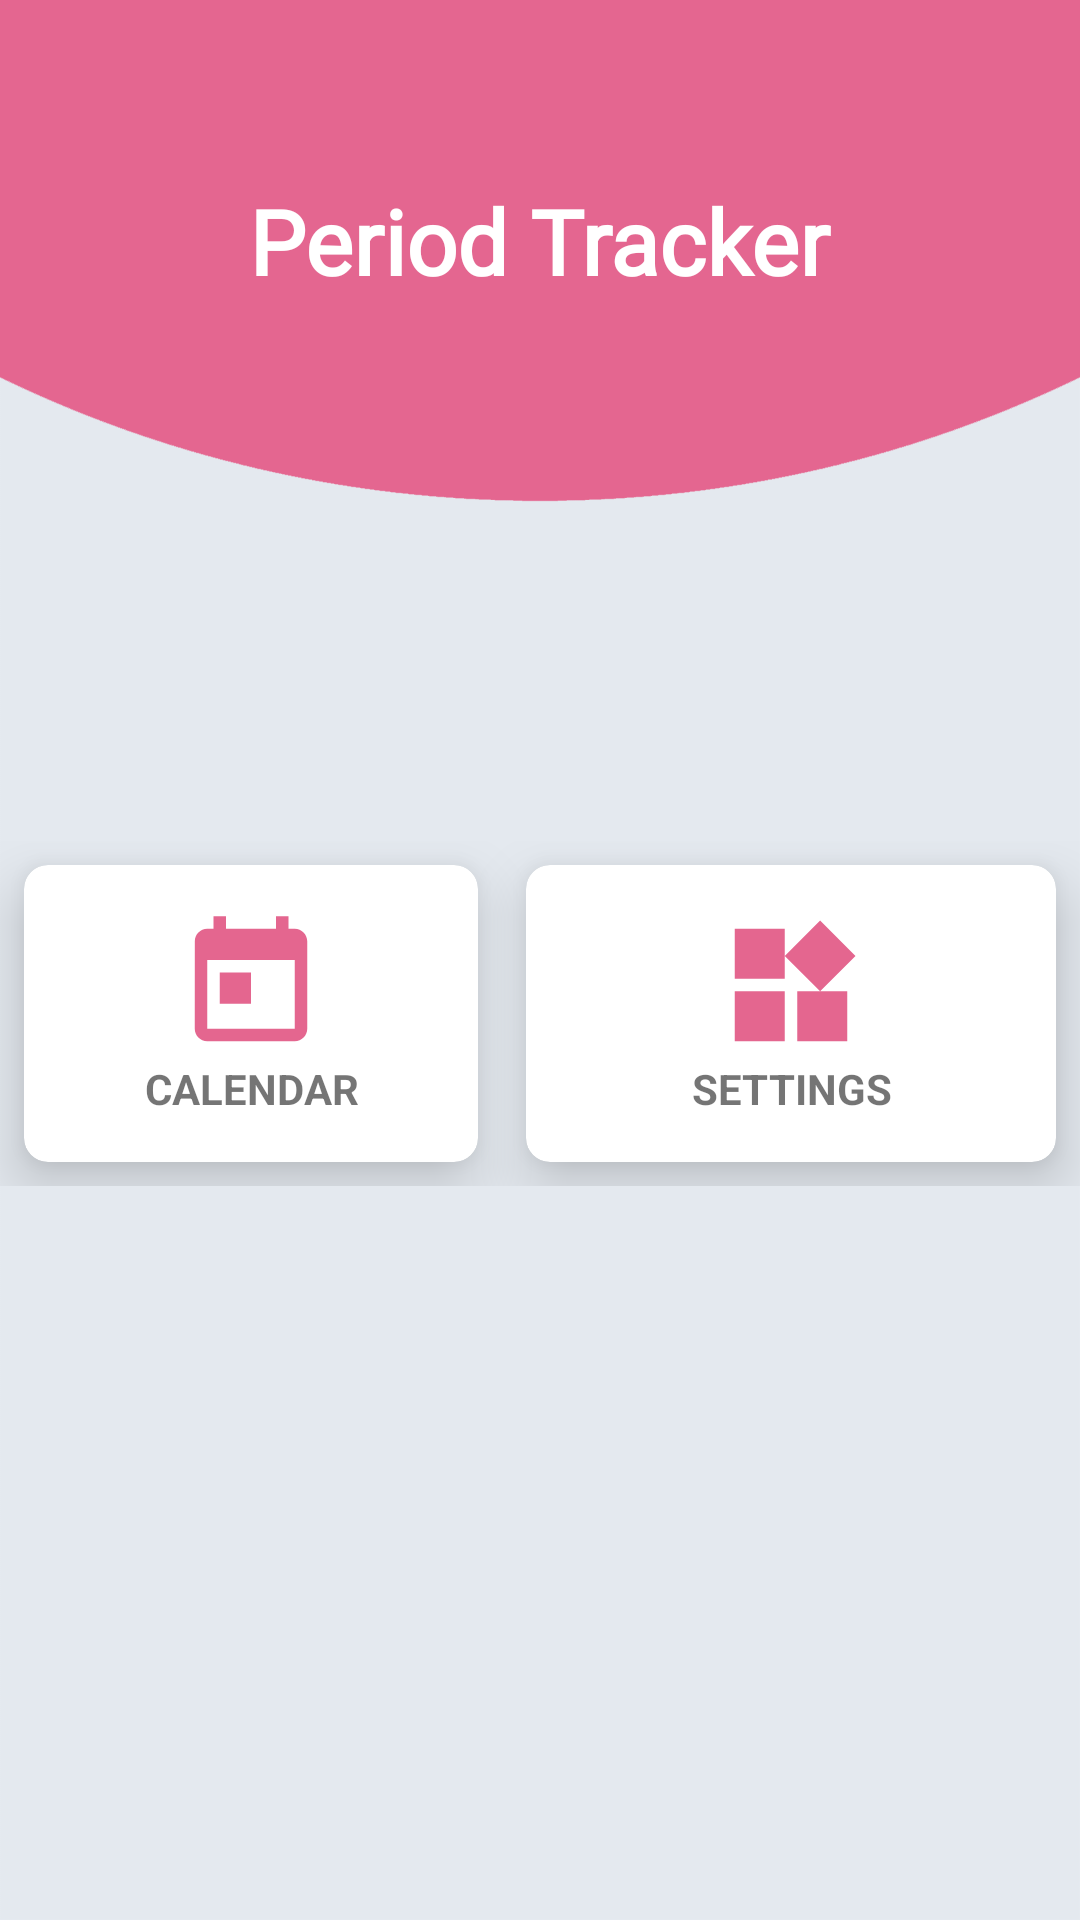

This screen was rendered from an Android layout file. Write that file and the resources it references.
<!-- AndroidManifest.xml: application theme Theme.Hazi2 -->
<!-- res/layout/activity_main.xml -->
<?xml version="1.0" encoding="utf-8"?>
<RelativeLayout xmlns:android="http://schemas.android.com/apk/res/android"
    xmlns:app="http://schemas.android.com/apk/res-auto"
    xmlns:tools="http://schemas.android.com/tools"
    android:layout_width="match_parent"
    android:layout_height="match_parent"
    android:background="@drawable/background"
    tools:context=".MainActivity">

        <TextView
            android:id="@+id/title_view"
            android:layout_width="wrap_content"
            android:layout_height="wrap_content"
            android:layout_centerHorizontal="true"
            android:layout_marginTop="60dp"
            android:fontFamily="@font/nosifer"
            android:text="@string/period_tracker"
            android:textColor="@color/white"
            android:textSize="30sp"
            android:textStyle="bold" />

        <GridLayout
            android:layout_width="match_parent"
            android:layout_height="wrap_content"
            android:layout_below="@+id/title_view"
            android:rowCount="1"
            android:columnCount="2"
            android:layout_marginTop="180dp"
            >

                <androidx.cardview.widget.CardView
                    android:id="@+id/calendar"
                    android:layout_width="wrap_content"
                    android:layout_height="wrap_content"
                    android:layout_rowWeight="1"
                    android:layout_columnWeight="1"
                    android:layout_margin="8dp"
                    app:cardCornerRadius="8dp"
                    app:cardElevation="12dp"
                    android:clickable="true"
                    android:focusable="true"
                    >

                        <LinearLayout
                            android:layout_width="wrap_content"
                            android:layout_height="wrap_content"
                            android:orientation="vertical"
                            android:gravity="center"
                            android:layout_gravity="center_vertical|center_horizontal">

                                <ImageView
                                    android:layout_width="wrap_content"
                                    android:layout_height="wrap_content"
                                    android:src="@drawable/calendar"/>
                                <TextView
                                    android:layout_width="wrap_content"
                                    android:layout_height="wrap_content"
                                    android:text="CALENDAR"
                                    android:textAlignment="center"
                                    android:textStyle="bold"/>
                        </LinearLayout>
                </androidx.cardview.widget.CardView>

                <androidx.cardview.widget.CardView
                    android:id="@+id/settings"
                    android:layout_width="wrap_content"
                    android:layout_height="wrap_content"
                    android:layout_rowWeight="1"
                    android:layout_columnWeight="1"
                    android:layout_margin="8dp"
                    app:cardCornerRadius="8dp"
                    app:cardElevation="12dp"
                    android:clickable="true"
                    android:focusable="true"
                    >

                        <LinearLayout
                            android:layout_width="match_parent"
                            android:layout_height="match_parent"
                            android:padding="15dp"
                            android:orientation="vertical"
                            android:gravity="center"
                            android:layout_gravity="center_vertical|center_horizontal">

                                <ImageView
                                    android:layout_width="wrap_content"
                                    android:layout_height="wrap_content"
                                    android:src="@drawable/settings"/>
                                <TextView
                                    android:layout_width="wrap_content"
                                    android:layout_height="wrap_content"
                                    android:text="SETTINGS"
                                    android:textAlignment="center"
                                    android:textStyle="bold"/>
                        </LinearLayout>
                </androidx.cardview.widget.CardView>

        </GridLayout>
        
</RelativeLayout>
<!-- resources referenced by this layout -->
<resources>
  <color name="white">#FFFFFFFF</color>
  <!-- drawable background: png bitmap (drawable, 41937 bytes) -->
  <!-- drawable calendar (drawable) -->
  <vector android:height="50dp" android:tint="#e4668f"
      android:viewportHeight="24.0" android:viewportWidth="24.0"
      android:width="50dp" xmlns:android="http://schemas.android.com/apk/res/android">
      <path android:fillColor="#FF000000" android:pathData="M19,3h-1L18,1h-2v2L8,3L8,1L6,1v2L5,3c-1.11,0 -1.99,0.9 -1.99,2L3,19c0,1.1 0.89,2 2,2h14c1.1,0 2,-0.9 2,-2L21,5c0,-1.1 -0.9,-2 -2,-2zM19,19L5,19L5,8h14v11zM7,10h5v5L7,15z"/>
  </vector>
  <!-- drawable settings (drawable) -->
  <vector android:height="50dp" android:tint="#e4668f"
      android:viewportHeight="24.0" android:viewportWidth="24.0"
      android:width="50dp" xmlns:android="http://schemas.android.com/apk/res/android">
      <path android:fillColor="#FF000000" android:pathData="M13,13v8h8v-8h-8zM3,21h8v-8L3,13v8zM3,3v8h8L11,3L3,3zM16.66,1.69L11,7.34 16.66,13l5.66,-5.66 -5.66,-5.65z"/>
  </vector>
  <string name="period_tracker">Period Tracker</string>
  <style name="Theme.Hazi2" parent="Theme.MaterialComponents.DayNight.NoActionBar">
          
          <item name="colorPrimary">@color/lightgray</item>
          <item name="colorPrimaryVariant">@color/pink</item>
          <item name="colorOnPrimary">@color/gray</item>
          
          <item name="colorSecondary">@color/pink</item>
          <item name="colorSecondaryVariant">@color/teal_700</item>
          <item name="colorOnSecondary">@color/black</item>
          
          <item name="android:statusBarColor" tools:targetApi="l">?attr/colorPrimaryVariant</item>
          
      </style>
  <color name="lightgray">#D3D3D3</color>
  <color name="pink">#E47490</color>
  <color name="gray">#888888</color>
  <color name="teal_700">#FF018786</color>
  <color name="black">#FF000000</color>
</resources>
